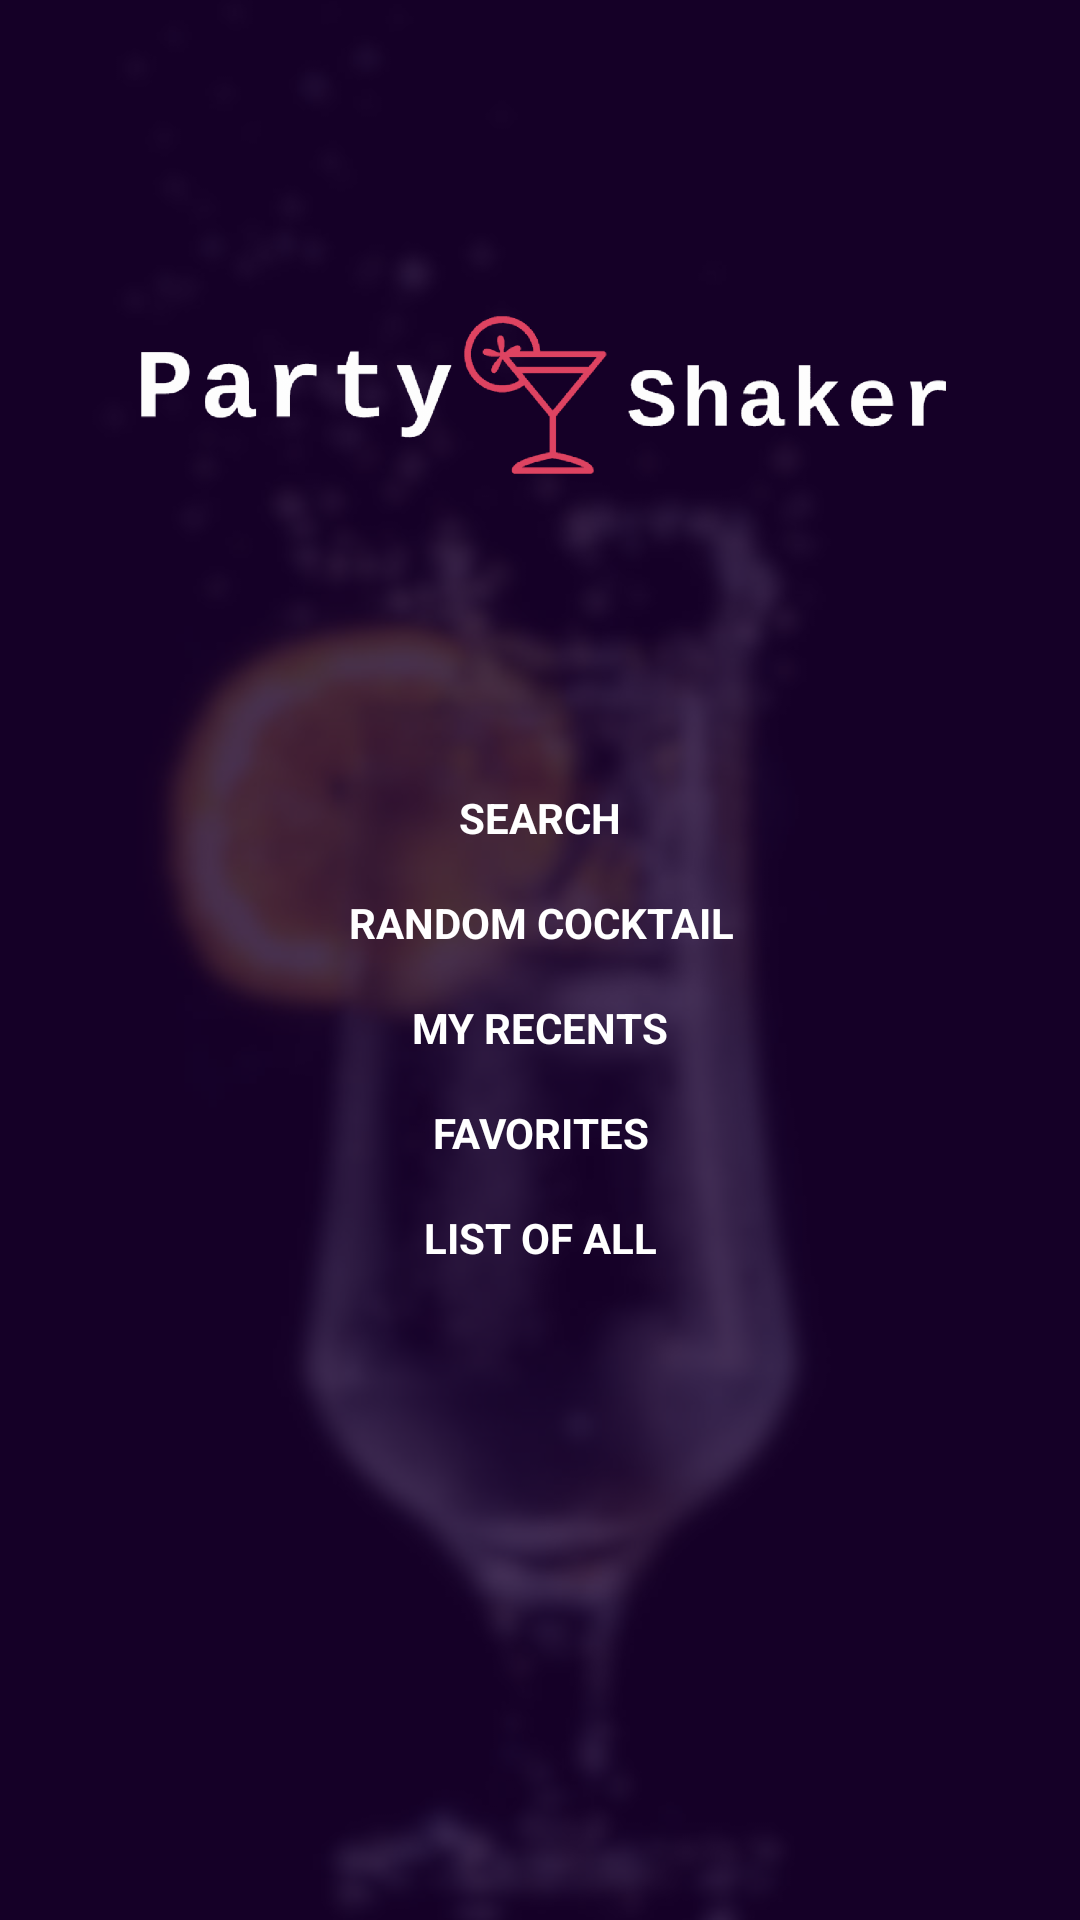

Produce the Android XML layout that renders to this screen, including the resource entries it uses.
<!-- AndroidManifest.xml: application theme AppTheme -->
<!-- res/layout/activity_main.xml -->
<?xml version="1.0" encoding="utf-8"?>
<androidx.constraintlayout.widget.ConstraintLayout xmlns:android="http://schemas.android.com/apk/res/android"
    xmlns:app="http://schemas.android.com/apk/res-auto"
    xmlns:tools="http://schemas.android.com/tools"
    android:layout_width="match_parent"
    android:layout_height="match_parent"
    tools:context=".MainActivity">

    <FrameLayout
        android:id="@+id/fragmentContainer"
        android:layout_width="match_parent"
        android:layout_height="match_parent" />

    <androidx.appcompat.widget.AppCompatImageView
        android:id="@+id/appCompatImageView2"
        android:layout_width="match_parent"
        android:layout_height="match_parent"
        android:scaleType="centerCrop"
        android:src="@drawable/main_menu_background"
        app:layout_constraintBottom_toBottomOf="parent"
        app:layout_constraintEnd_toEndOf="parent"
        app:layout_constraintHorizontal_bias="0.0"
        app:layout_constraintStart_toStartOf="parent"
        app:layout_constraintTop_toTopOf="parent"
        app:layout_constraintVertical_bias="0.0" />

    <View
        android:id="@+id/backgroundColor"
        style="@style/MatchParentOnly"
        android:layout_width="match_parent"
        android:layout_height="match_parent"
        android:background="@color/colorBackground" />

    <androidx.appcompat.widget.AppCompatTextView
        android:id="@+id/favoritesBtn"
        android:layout_width="wrap_content"
        android:layout_height="wrap_content"
        android:layout_marginTop="16dp"
        android:text="FAVORITES"
        android:textColor="@color/colorWhite"
        android:textStyle="bold"
        app:layout_constraintEnd_toEndOf="@+id/appCompatImageView"
        app:layout_constraintHorizontal_bias="0.501"
        app:layout_constraintStart_toStartOf="@+id/appCompatImageView"
        app:layout_constraintTop_toBottomOf="@+id/historyBtn" />

    <androidx.appcompat.widget.AppCompatTextView
        android:id="@+id/allBtn"
        android:layout_width="wrap_content"
        android:layout_height="wrap_content"
        android:layout_marginTop="16dp"
        android:text="LIST OF ALL"
        android:textColor="@color/colorWhite"
        android:textStyle="bold"
        app:layout_constraintEnd_toEndOf="@+id/appCompatImageView"
        app:layout_constraintHorizontal_bias="0.501"
        app:layout_constraintStart_toStartOf="@+id/appCompatImageView"
        app:layout_constraintTop_toBottomOf="@+id/favoritesBtn" />

    <androidx.appcompat.widget.AppCompatImageView
        android:id="@+id/appCompatImageView"
        android:layout_width="0dp"
        android:layout_height="231dp"
        android:layout_marginStart="16dp"
        android:layout_marginTop="16dp"
        android:layout_marginEnd="16dp"
        android:scaleType="centerCrop"
        android:src="@drawable/logo_transparent"
        app:layout_constraintEnd_toEndOf="parent"
        app:layout_constraintStart_toStartOf="parent"
        app:layout_constraintTop_toTopOf="parent" />

    <androidx.appcompat.widget.AppCompatTextView
        android:id="@+id/searchBtn"
        android:layout_width="wrap_content"
        android:layout_height="wrap_content"
        android:layout_marginTop="16dp"
        android:text="SEARCH"
        android:textColor="@color/colorWhite"
        android:textStyle="bold"
        app:layout_constraintEnd_toEndOf="@+id/appCompatImageView"
        app:layout_constraintStart_toStartOf="@+id/appCompatImageView"
        app:layout_constraintTop_toBottomOf="@+id/appCompatImageView" />

    <androidx.appcompat.widget.AppCompatTextView
        android:id="@+id/randomBtn"
        android:layout_width="wrap_content"
        android:layout_height="wrap_content"
        android:layout_marginTop="16dp"
        android:text="RANDOM COCKTAIL"
        android:textColor="@color/colorWhite"
        android:textStyle="bold"
        app:layout_constraintEnd_toEndOf="@+id/appCompatImageView"
        app:layout_constraintHorizontal_bias="0.502"
        app:layout_constraintStart_toStartOf="@+id/appCompatImageView"
        app:layout_constraintTop_toBottomOf="@+id/searchBtn" />

    <androidx.appcompat.widget.AppCompatTextView
        android:id="@+id/historyBtn"
        android:layout_width="wrap_content"
        android:layout_height="wrap_content"
        android:layout_marginTop="16dp"
        android:text="MY RECENTS"
        android:textColor="@color/colorWhite"
        android:textStyle="bold"
        app:layout_constraintEnd_toEndOf="@+id/appCompatImageView"
        app:layout_constraintStart_toStartOf="@+id/appCompatImageView"
        app:layout_constraintTop_toBottomOf="@+id/randomBtn" />

</androidx.constraintlayout.widget.ConstraintLayout>
<!-- resources referenced by this layout -->
<resources>
  <color name="colorBackground">#cc1b0031</color>
  <color name="colorWhite">#ffffff</color>
  <!-- drawable logo_transparent: png bitmap (drawable-hdpi, 27433 bytes) -->
  <!-- drawable main_menu_background: png bitmap (drawable-hdpi, 588244 bytes) -->
  <style name="MatchParentOnly">
          <item name="android:layout_width">match_parent</item>
          <item name="android:layout_height">match_parent</item>
      </style>
  <style name="AppTheme" parent="Theme.AppCompat.Light.NoActionBar">
          <item name="colorPrimary">@color/colorPrimary</item>
          <item name="colorPrimaryDark">@color/colorPrimaryDark</item>
          <item name="colorAccent">@color/colorAccent</item>
      </style>
  <color name="colorPrimary">#1B0031</color>
  <color name="colorPrimaryDark">#1B0031</color>
  <color name="colorAccent">#BF0060</color>
</resources>
